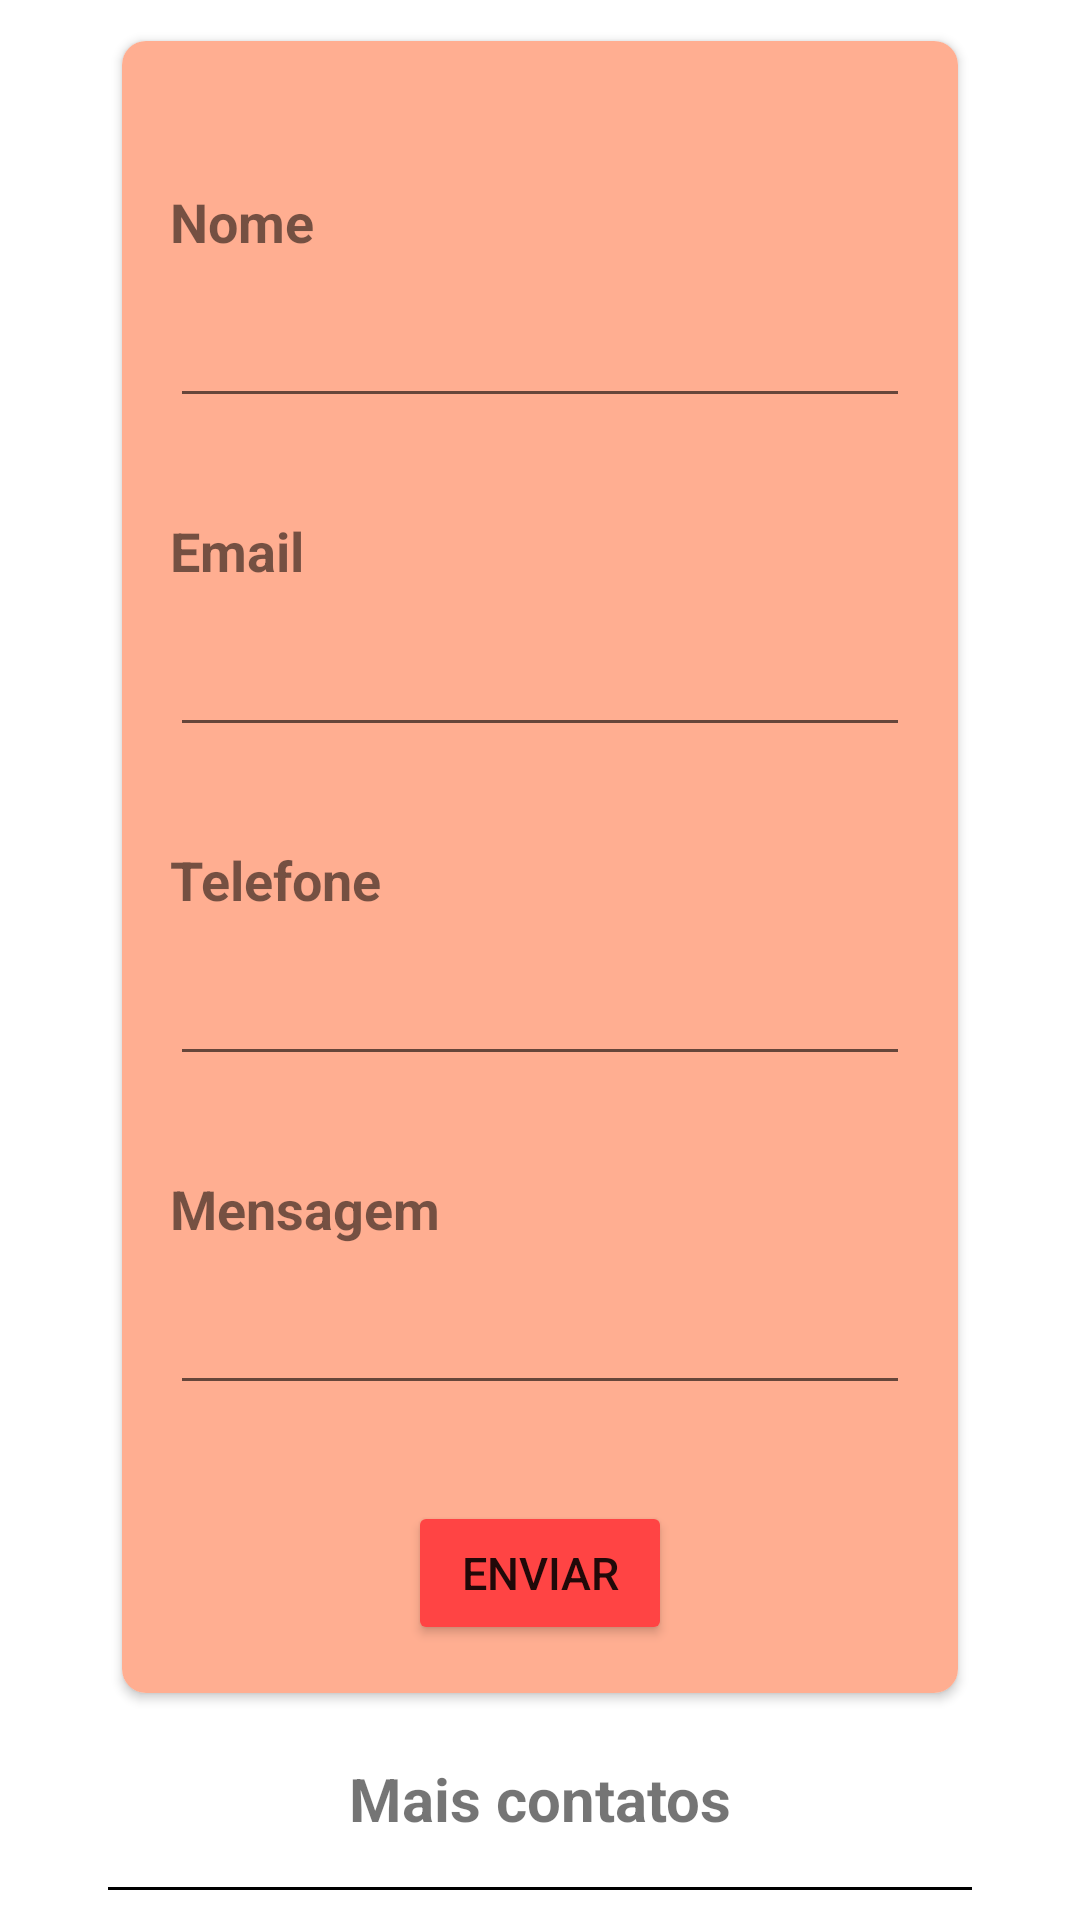

Here is an Android app screen rendered from its layout file. Give the layout XML and the strings, colors and styles it references.
<!-- AndroidManifest.xml: application theme Theme.Narcissus -->
<!-- res/layout/fragment_contact.xml -->
<?xml version="1.0" encoding="utf-8"?>
<androidx.constraintlayout.widget.ConstraintLayout xmlns:android="http://schemas.android.com/apk/res/android"
    xmlns:app="http://schemas.android.com/apk/res-auto"
    xmlns:tools="http://schemas.android.com/tools"
    android:layout_width="match_parent"
    android:layout_height="match_parent"
    android:paddingHorizontal="36dp"
    tools:context=".ui.SignUpActivity">

    <androidx.core.widget.NestedScrollView
        android:layout_width="match_parent"
        android:layout_height="match_parent"
        app:layout_constraintEnd_toEndOf="parent"
        app:layout_constraintStart_toStartOf="parent"
        app:layout_constraintTop_toTopOf="parent">

        <androidx.constraintlayout.widget.ConstraintLayout
            android:layout_width="match_parent"
            android:layout_height="match_parent"
            app:layout_constraintEnd_toEndOf="parent"
            app:layout_constraintStart_toStartOf="parent"
            app:layout_constraintTop_toTopOf="parent">

            <androidx.cardview.widget.CardView
                android:id="@+id/cardView"
                android:layout_width="0dp"
                android:layout_height="match_parent"
                android:layout_marginTop="8dp"
                app:cardCornerRadius="8dp"
                app:cardUseCompatPadding="true"
                app:layout_constraintEnd_toEndOf="parent"
                app:layout_constraintStart_toStartOf="parent"
                app:layout_constraintTop_toTopOf="parent">

                <androidx.constraintlayout.widget.ConstraintLayout
                    android:layout_width="match_parent"
                    android:layout_height="wrap_content"
                    android:background="@drawable/rectangle_1"
                    android:padding="16dp"
                    app:layout_constraintEnd_toEndOf="parent"
                    app:layout_constraintStart_toStartOf="parent"
                    app:layout_constraintTop_toTopOf="parent">

                    <TextView
                        android:id="@+id/name_title"
                        android:layout_width="wrap_content"
                        android:layout_height="wrap_content"
                        android:layout_marginTop="32dp"
                        android:text="Nome"
                        android:textSize="18dp"
                        android:textStyle="bold"
                        app:layout_constraintStart_toStartOf="parent"
                        app:layout_constraintTop_toTopOf="parent" />

                    <EditText
                        android:id="@+id/name"
                        android:layout_width="0dp"
                        android:layout_height="wrap_content"
                        android:layout_marginTop="12dp"
                        app:layout_constraintEnd_toEndOf="parent"
                        app:layout_constraintStart_toStartOf="parent"
                        app:layout_constraintTop_toBottomOf="@id/name_title" />

                    <TextView
                        android:id="@+id/email_title"
                        android:layout_width="wrap_content"
                        android:layout_height="wrap_content"
                        android:layout_marginTop="32dp"
                        android:text="Email"
                        android:textSize="18dp"
                        android:textStyle="bold"
                        app:layout_constraintStart_toStartOf="parent"
                        app:layout_constraintTop_toBottomOf="@id/name" />

                    <EditText
                        android:id="@+id/email"
                        android:layout_width="0dp"
                        android:layout_height="wrap_content"
                        android:layout_marginTop="12dp"
                        android:inputType="textEmailAddress"
                        app:layout_constraintEnd_toEndOf="parent"
                        app:layout_constraintStart_toStartOf="parent"
                        app:layout_constraintTop_toBottomOf="@id/email_title" />

                    <TextView
                        android:id="@+id/phone_title"
                        android:layout_width="wrap_content"
                        android:layout_height="wrap_content"
                        android:layout_marginTop="32dp"
                        android:text="Telefone"
                        android:textSize="18dp"
                        android:textStyle="bold"
                        app:layout_constraintStart_toStartOf="parent"
                        app:layout_constraintTop_toBottomOf="@id/email" />

                    <EditText
                        android:id="@+id/phone"
                        android:layout_width="0dp"
                        android:layout_height="wrap_content"
                        android:layout_marginTop="12dp"
                        android:inputType="phone"
                        app:layout_constraintEnd_toEndOf="parent"
                        app:layout_constraintStart_toStartOf="parent"
                        app:layout_constraintTop_toBottomOf="@id/phone_title" />

                    <TextView
                        android:id="@+id/message_title"
                        android:layout_width="wrap_content"
                        android:layout_height="wrap_content"
                        android:layout_marginTop="32dp"
                        android:text="Mensagem"
                        android:textSize="18dp"
                        android:textStyle="bold"
                        app:layout_constraintStart_toStartOf="parent"
                        app:layout_constraintTop_toBottomOf="@id/phone" />

                    <EditText
                        android:id="@+id/message"
                        android:layout_width="0dp"
                        android:layout_height="wrap_content"
                        android:layout_marginTop="12dp"
                        app:layout_constraintEnd_toEndOf="parent"
                        app:layout_constraintStart_toStartOf="parent"
                        app:layout_constraintTop_toBottomOf="@id/message_title" />

                    <Button
                        android:id="@+id/send_message"
                        android:layout_width="wrap_content"
                        android:layout_height="wrap_content"
                        android:layout_marginTop="32dp"
                        android:backgroundTint="@android:color/holo_red_light"
                        android:text="Enviar"
                        android:textSize="15dp"
                        android:elevation="2dp"
                        app:layout_constraintEnd_toEndOf="parent"
                        app:layout_constraintStart_toStartOf="parent"
                        app:layout_constraintTop_toBottomOf="@id/message" />

                </androidx.constraintlayout.widget.ConstraintLayout>

            </androidx.cardview.widget.CardView>

            <TextView
                android:id="@+id/more_contacts_title"
                android:layout_width="wrap_content"
                android:layout_height="wrap_content"
                android:layout_marginTop="16dp"
                android:text="Mais contatos"
                android:textSize="20dp"
                android:textStyle="bold"
                app:layout_constraintEnd_toEndOf="parent"
                app:layout_constraintStart_toStartOf="parent"
                app:layout_constraintTop_toBottomOf="@id/cardView" />

            <View
                android:id="@+id/line"
                android:layout_width="match_parent"
                android:layout_height="1dp"
                android:layout_marginTop="16dp"
                android:background="@color/black"
                app:layout_constraintEnd_toEndOf="parent"
                app:layout_constraintStart_toStartOf="parent"
                app:layout_constraintTop_toBottomOf="@id/more_contacts_title" />

            <androidx.constraintlayout.widget.ConstraintLayout
                android:id="@+id/more_contact_phone_layout"
                android:layout_width="match_parent"
                android:layout_height="24dp"
                android:layout_margin="8dp"
                app:layout_constraintEnd_toEndOf="parent"
                app:layout_constraintStart_toStartOf="parent"
                app:layout_constraintTop_toBottomOf="@id/line" >

                <ImageView
                    android:id="@+id/more_contact_phone_icon"
                    android:layout_width="wrap_content"
                    android:layout_height="match_parent"
                    android:src="@drawable/ic_contact"
                    app:layout_constraintTop_toTopOf="parent"
                    app:layout_constraintStart_toStartOf="parent"/>

                <TextView
                    android:id="@+id/more_contact_phone"
                    android:layout_width="wrap_content"
                    android:layout_height="match_parent"
                    android:text="55 11 3333-4444"
                    android:textSize="20dp"
                    app:layout_constraintTop_toTopOf="parent"
                    app:layout_constraintStart_toEndOf="@id/more_contact_phone_icon"/>

            </androidx.constraintlayout.widget.ConstraintLayout>

            <androidx.constraintlayout.widget.ConstraintLayout
                android:id="@+id/more_contact_message_layout"
                android:layout_width="match_parent"
                android:layout_height="24dp"
                android:layout_marginVertical="16dp"
                app:layout_constraintEnd_toEndOf="parent"
                app:layout_constraintStart_toStartOf="parent"
                app:layout_constraintTop_toBottomOf="@id/more_contact_phone_layout" >

                <ImageView
                    android:id="@+id/more_contact_message_icon"
                    android:layout_width="wrap_content"
                    android:layout_height="match_parent"
                    android:src="@drawable/ic_mail"
                    app:layout_constraintTop_toTopOf="parent"
                    app:layout_constraintStart_toStartOf="parent"/>

                <TextView
                    android:id="@+id/more_contact_message"
                    android:layout_width="wrap_content"
                    android:layout_height="match_parent"
                    android:text="contato@narcissus.com.br"
                    android:textSize="20dp"
                    app:layout_constraintTop_toTopOf="parent"
                    app:layout_constraintStart_toEndOf="@id/more_contact_message_icon"/>

            </androidx.constraintlayout.widget.ConstraintLayout>

        </androidx.constraintlayout.widget.ConstraintLayout>

    </androidx.core.widget.NestedScrollView>

</androidx.constraintlayout.widget.ConstraintLayout>
<!-- resources referenced by this layout -->
<resources>
  <!-- drawable ic_contact (drawable) -->
  <vector xmlns:android="http://schemas.android.com/apk/res/android"
      android:width="48dp"
      android:height="48dp"
      android:viewportWidth="48"
      android:viewportHeight="48"
      android:tint="?attr/colorControlNormal">
    <path
        android:fillColor="@android:color/black"
        android:pathData="M39.75,42Q33.65,42 27.625,39Q21.6,36 16.8,31.2Q12,26.4 9,20.375Q6,14.35 6,8.25Q6,7.3 6.65,6.65Q7.3,6 8.25,6H15.25Q15.95,6 16.475,6.475Q17,6.95 17.15,7.75L18.5,14.05Q18.6,14.75 18.475,15.325Q18.35,15.9 17.95,16.3L12.95,21.35Q15.75,26 19.225,29.45Q22.7,32.9 27.1,35.3L31.85,30.4Q32.35,29.85 33,29.625Q33.65,29.4 34.3,29.55L40.25,30.85Q41,31 41.5,31.6Q42,32.2 42,33V39.75Q42,40.7 41.35,41.35Q40.7,42 39.75,42ZM11.45,18.6 L15.5,14.5Q15.5,14.5 15.5,14.5Q15.5,14.5 15.5,14.5L14.35,9Q14.35,9 14.35,9Q14.35,9 14.35,9H9Q9,9 9,9Q9,9 9,9Q9,10.95 9.6,13.275Q10.2,15.6 11.45,18.6ZM29.9,36.75Q31.95,37.7 34.35,38.3Q36.75,38.9 39,39Q39,39 39,39Q39,39 39,39V33.65Q39,33.65 39,33.65Q39,33.65 39,33.65L33.85,32.6Q33.85,32.6 33.85,32.6Q33.85,32.6 33.85,32.6ZM11.45,18.6Q11.45,18.6 11.45,18.6Q11.45,18.6 11.45,18.6Q11.45,18.6 11.45,18.6Q11.45,18.6 11.45,18.6Q11.45,18.6 11.45,18.6Q11.45,18.6 11.45,18.6Q11.45,18.6 11.45,18.6Q11.45,18.6 11.45,18.6ZM29.9,36.75Q29.9,36.75 29.9,36.75Q29.9,36.75 29.9,36.75Q29.9,36.75 29.9,36.75Q29.9,36.75 29.9,36.75Q29.9,36.75 29.9,36.75Q29.9,36.75 29.9,36.75Q29.9,36.75 29.9,36.75Q29.9,36.75 29.9,36.75Z"/>
  </vector>
  <!-- drawable ic_mail (drawable) -->
  <vector xmlns:android="http://schemas.android.com/apk/res/android"
      android:width="48dp"
      android:height="48dp"
      android:viewportWidth="48"
      android:viewportHeight="48"
      android:tint="?attr/colorControlNormal">
    <path
        android:fillColor="@android:color/black"
        android:pathData="M7,40Q5.8,40 4.9,39.1Q4,38.2 4,37V11Q4,9.8 4.9,8.9Q5.8,8 7,8H41Q42.2,8 43.1,8.9Q44,9.8 44,11V37Q44,38.2 43.1,39.1Q42.2,40 41,40ZM24,24.9 L7,13.75V37Q7,37 7,37Q7,37 7,37H41Q41,37 41,37Q41,37 41,37V13.75ZM24,21.9 L40.8,11H7.25ZM7,13.75V11V13.75V37Q7,37 7,37Q7,37 7,37Q7,37 7,37Q7,37 7,37Z"/>
  </vector>
  <!-- drawable rectangle_1 (drawable) -->
  <?xml version="1.0" encoding="utf-8"?>
  
  
  <vector
          xmlns:android="http://schemas.android.com/apk/res/android"
          xmlns:aapt="http://schemas.android.com/aapt"
          android:width="360dp"
          android:height="39dp"
          android:viewportWidth="360"
          android:viewportHeight="39"
          >
  
          <group>
  
              <clip-path
                  android:pathData="M0 0H360V39H0V0Z"
                  />
  
              <path
                  android:pathData="M0 0V39H360V0"
                  android:fillColor="#FFAE91"
                  />
  
          </group>
  
      </vector>
  <style name="Theme.Narcissus" parent="Theme.MaterialComponents.DayNight.DarkActionBar">
          
          <item name="colorPrimary">@color/purple_500</item>
          <item name="colorPrimaryVariant">@color/purple_700</item>
          <item name="colorOnPrimary">@color/white</item>
          
          <item name="colorSecondary">@color/teal_200</item>
          <item name="colorSecondaryVariant">@color/teal_700</item>
          <item name="colorOnSecondary">@color/black</item>
          
          <item name="android:statusBarColor">?attr/colorPrimaryVariant</item>
          
      </style>
  <!-- not gathered from this repository: default colours our renderer supplied (Android Studio template values) -->
  <color name="purple_500">#FF6200EE</color>
  <color name="purple_700">#FF3700B3</color>
  <color name="teal_200">#FF03DAC5</color>
  <color name="teal_700">#FF018786</color>
  <color name="black">#FF000000</color>
  <color name="white">#FFFFFFFF</color>
</resources>
